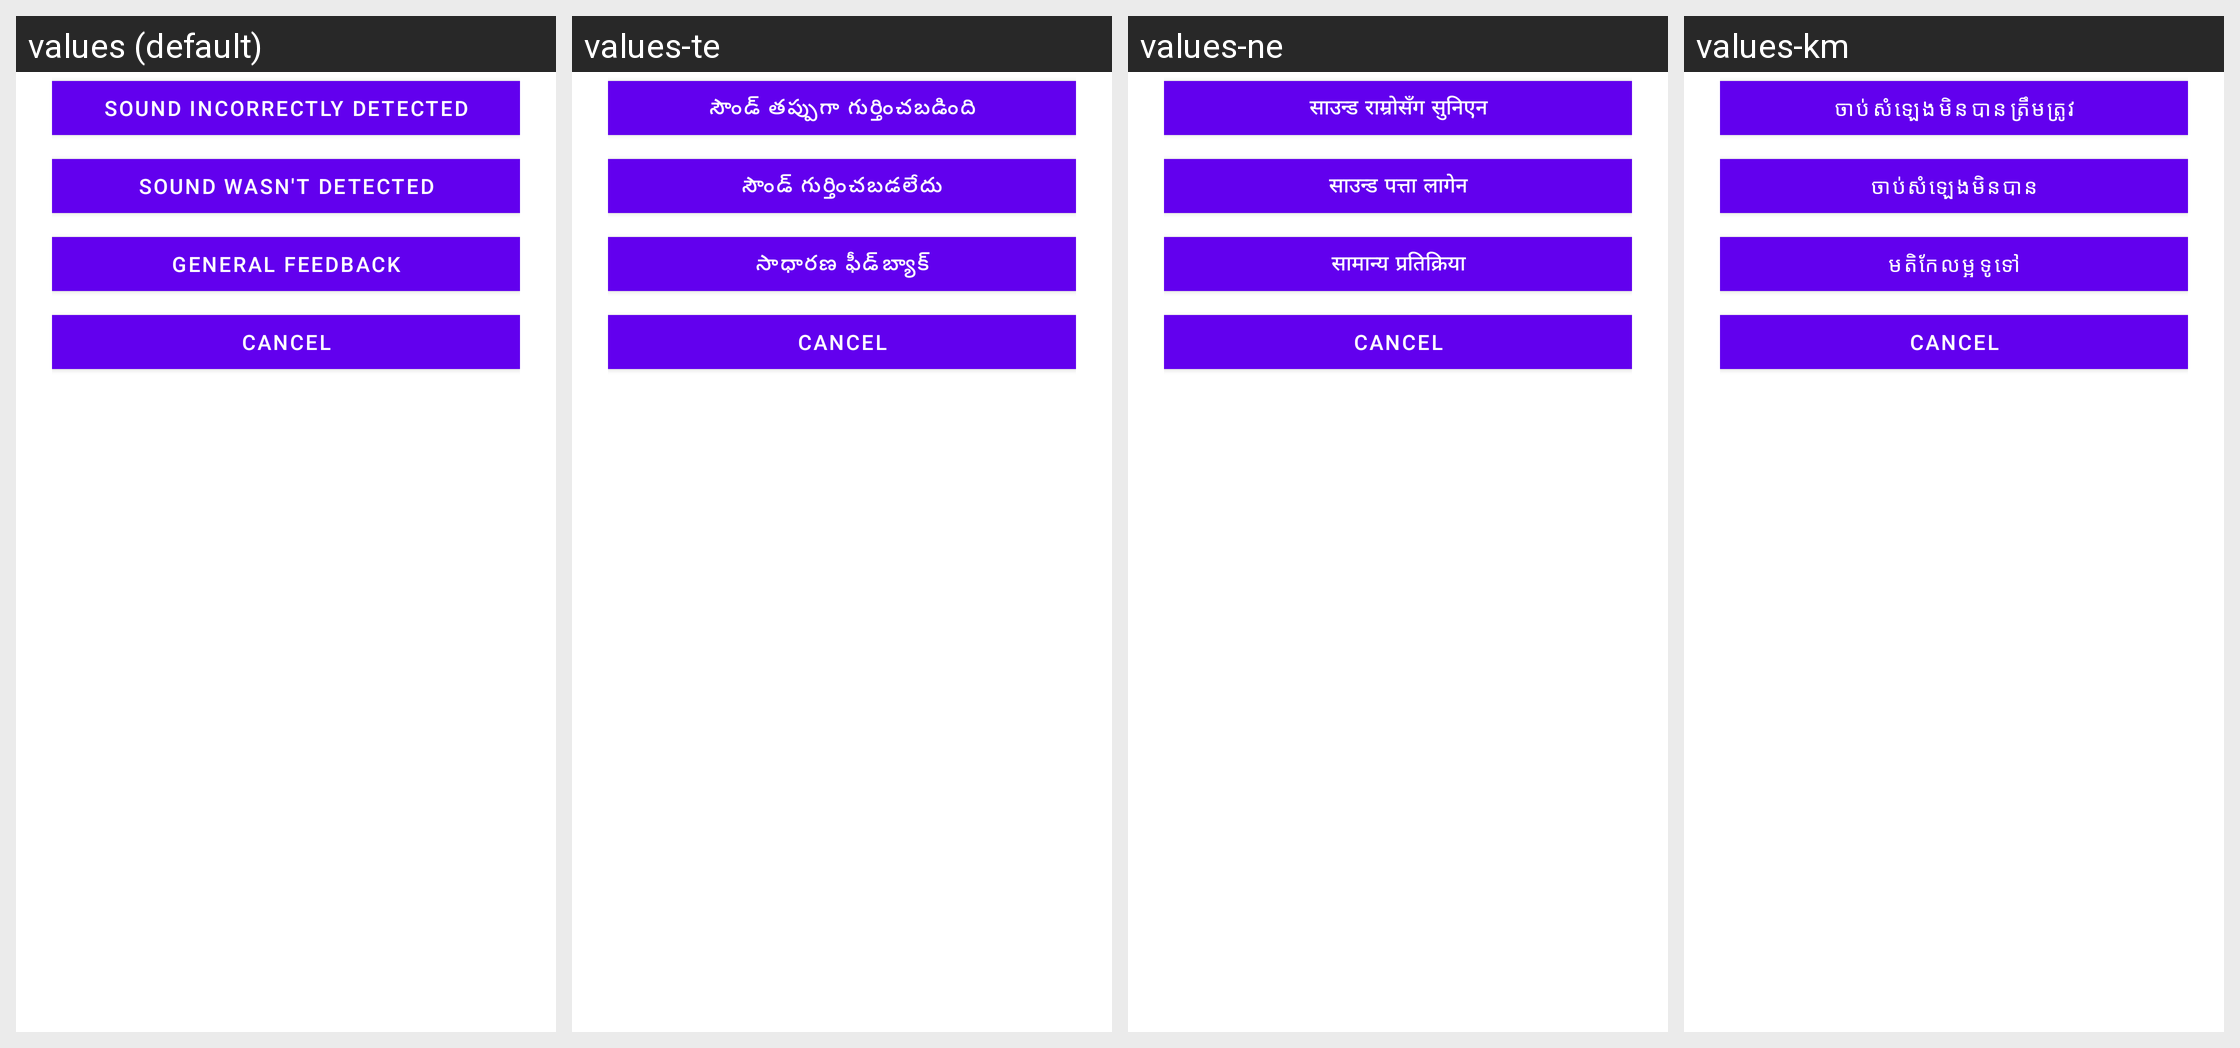

Locale-by-locale string values for the Android screen shown in this grid:
Android screen res/layout/dolphin_feedback_options_dialog_layout.xml rendered under 4 locales, left to right: values (default), values-te, values-ne, values-km. Device: Nexus 5 (rendered at 1080×1920; each locale shown at half size, 540×960, under a caption strip naming it); theme Theme.MaterialComponents.DayNight.NoActionBar.
Other locales in the repository, not shown: values-af, values-am, values-ar, values-as, values-az, values-be, values-bg, values-bn, values-bs, values-ca, values-cs, values-da, values-de, values-el, values-en-rCA, values-en-rGB, values-en-rIE, values-en-rIN, values-en-rXC, values-es, values-es-rUS, values-et, values-eu, values-fa, values-fi, values-fil, values-fr, values-fr-rCA, values-gl, values-gu, values-he, values-hi, values-hr, values-hu, values-hy, values-id, values-in, values-is, values-it, values-iw, values-ja, values-ka, values-kk, values-kn, values-ko, values-ky, values-lo, values-lt, values-lv, values-mk, values-ml, values-mn, values-mr, values-ms, values-my, values-nb, values-nl, values-or, values-pa, values-pl, values-pt, values-pt-rBR, values-pt-rPT, values-ro, values-ru, values-si, values-sk, values-sl, values-sq, values-sr, values-sv, values-sw, values-ta, values-th, values-tl, values-tr, values-uk, values-ur, values-uz, values-vi, values-zh-rCN, values-zh-rHK, values-zh-rTW, values-zu.
Strings drawn on this screen, with the default value and each locale's value (text and hints the layout hard-codes, and strings that could not be matched under every locale, appear in the picture but are not listed):

dolphin_feedback_options_dialog_sound_incorrectly_detected
  values: Sound incorrectly detected
  values-te: సౌండ్ తప్పుగా గుర్తించబడింది
  values-ne: साउन्ड राम्रोसँग सुनिएन
  values-km: ចាប់​សំឡេង​មិន​បាន​ត្រឹមត្រូវ

dolphin_feedback_options_dialog_sound_was_not_detected
  values: Sound wasn't detected
  values-te: సౌండ్ గుర్తించబడలేదు
  values-ne: साउन्ड पत्ता लागेन
  values-km: ចាប់សំឡេងមិនបាន

dolphin_feedback_options_dialog_general_feedback
  values: General feedback
  values-te: సాధారణ ఫీడ్‌బ్యాక్
  values-ne: सामान्य प्रतिक्रिया
  values-km: មតិកែលម្អ​ទូទៅ
